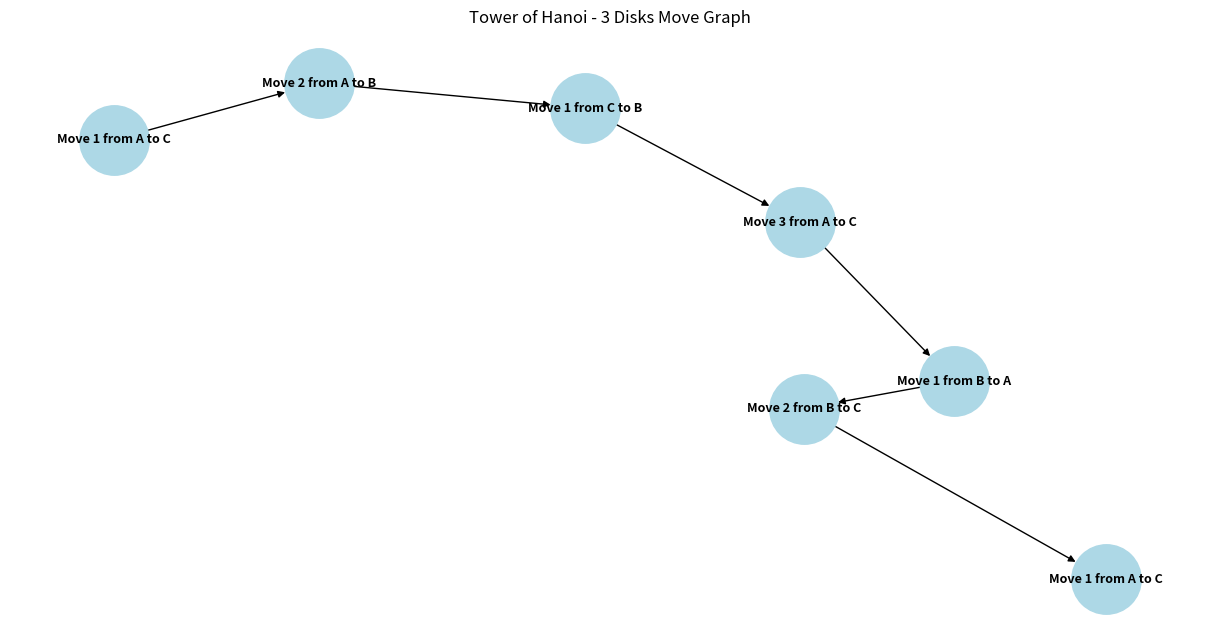

Reproduce this figure in Python.
import matplotlib.pyplot as plt
import networkx as nx
# Define the steps for 3 disks from Tower of Hanoi
steps = [
    ("A", "C", 1),
    ("A", "B", 2),
    ("C", "B", 1),
    ("A", "C", 3),
    ("B", "A", 1),
    ("B", "C", 2),
    ("A", "C", 1),
]
# Create a directed graph
G = nx.DiGraph()
# Add nodes and edges based on the moves
for i, (src, dst, disk) in enumerate(steps, start=1):
    label = f"Move {disk} from {src} to {dst}"
    G.add_node(i, label=label)
    if i > 1:
        G.add_edge(i - 1, i)
# Prepare labels for plotting
labels = nx.get_node_attributes(G, 'label')
# Plotting
plt.figure(figsize=(12, 6))
pos = nx.spring_layout(G, seed=42)
nx.draw(G, pos, with_labels=True, labels=labels, node_size=2500, node_color='lightblue', font_size=9, font_weight='bold', arrows=True)
plt.title("Tower of Hanoi - 3 Disks Move Graph")
plt.axis('off')
plt.tight_layout()
plt.show()
